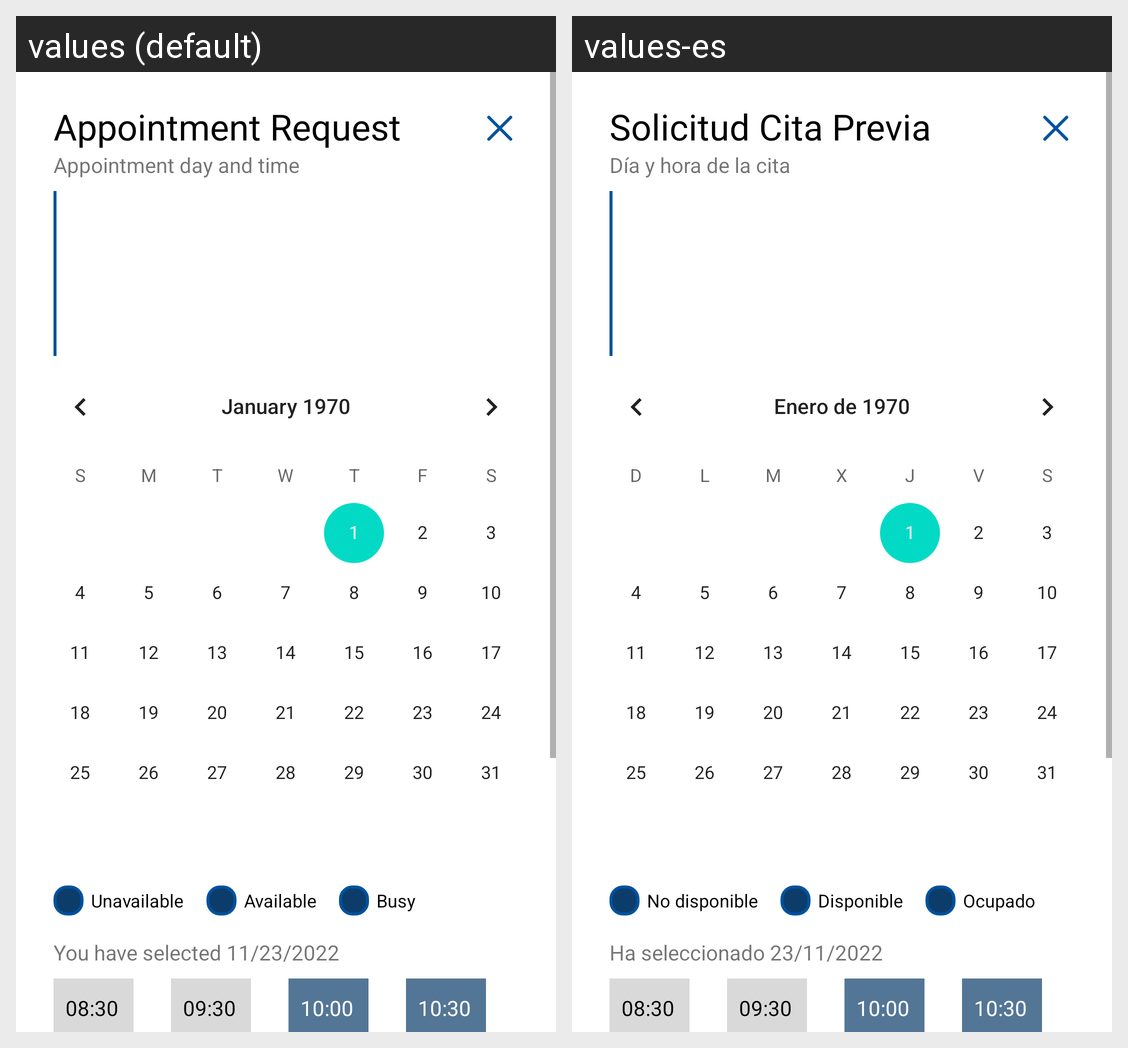

Here is an Android app screen in its default locale and in the app's own translations. Write out the translated-string differences for the strings that appear on this screen.
Android screen res/layout/fr_appointment_calendar.xml rendered under 2 locales, left to right: values (default), values-es. Device: Nexus 5 (rendered at 1080×1920; each locale shown at half size, 540×960, under a caption strip naming it); theme Theme.AppRealCasaMoneda.Light.
Strings drawn on this screen, with the default value and each locale's value (text and hints the layout hard-codes, and strings that could not be matched under every locale, appear in the picture but are not listed):

appointmemtTxt
  values: Appointment Request
  values-es: Solicitud Cita Previa

appointmemtxt2
  values: Appointment day and time
  values-es: Día y hora de la cita

appointment_calendar_unavailable
  values: Unavailable
  values-es: No disponible

appointment_calendar_available
  values: Available
  values-es: Disponible

appointment_calendar_busy
  values: Busy
  values-es: Ocupado

appointment_calendar_selection
  values: You have selected 11/23/2022
  values-es: Ha seleccionado 23/11/2022

appointmen_calendar_time1
  values: 08:30
  values-es: 08:30

appointmen_calendar_time2
  values: 09:30
  values-es: 09:30

appointmen_calendar_time3
  values: 10:00
  values-es: 10:00

appointmen_calendar_time4
  values: 10:30
  values-es: 10:30
